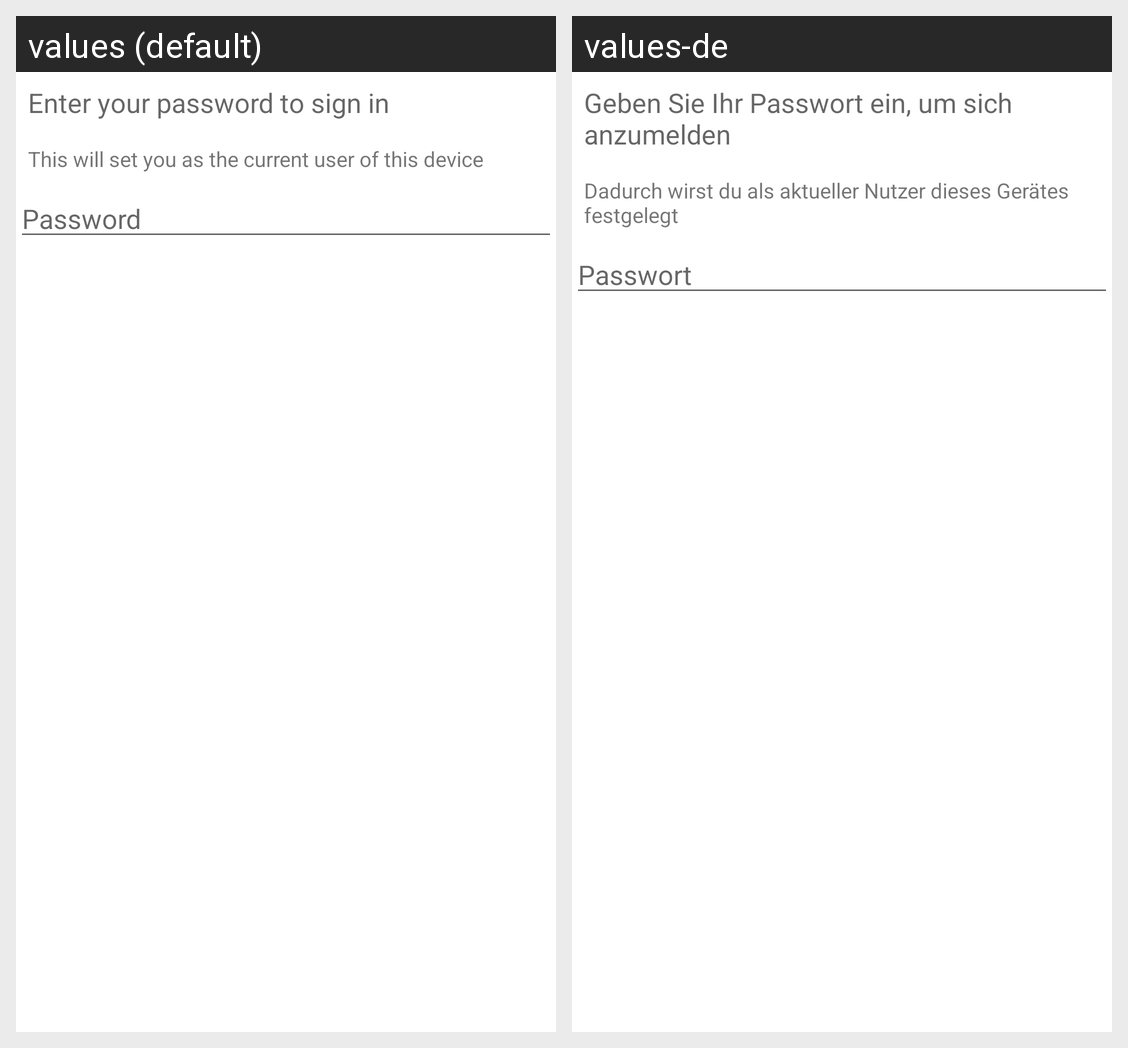

The Android screen above is rendered under two locales of the same app. Produce the string resources it draws, with the default and per-locale values.
Android screen res/layout/new_login_fragment_child_password.xml rendered under 2 locales, left to right: values (default), values-de. Device: Nexus 5 (rendered at 1080×1920; each locale shown at half size, 540×960, under a caption strip naming it); theme AppTheme.
Strings drawn on this screen, with the default value and each locale's value (text and hints the layout hard-codes, and strings that could not be matched under every locale, appear in the picture but are not listed):

login_dialog_password_text
  values: Enter your password to sign in
  values-de: Geben Sie Ihr Passwort ein, um sich anzumelden

login_child_info
  values: This will set you as the current user of this device
  values-de: Dadurch wirst du als aktueller Nutzer dieses Gerätes festgelegt

login_password_hint
  values: Password
  values-de: Passwort
